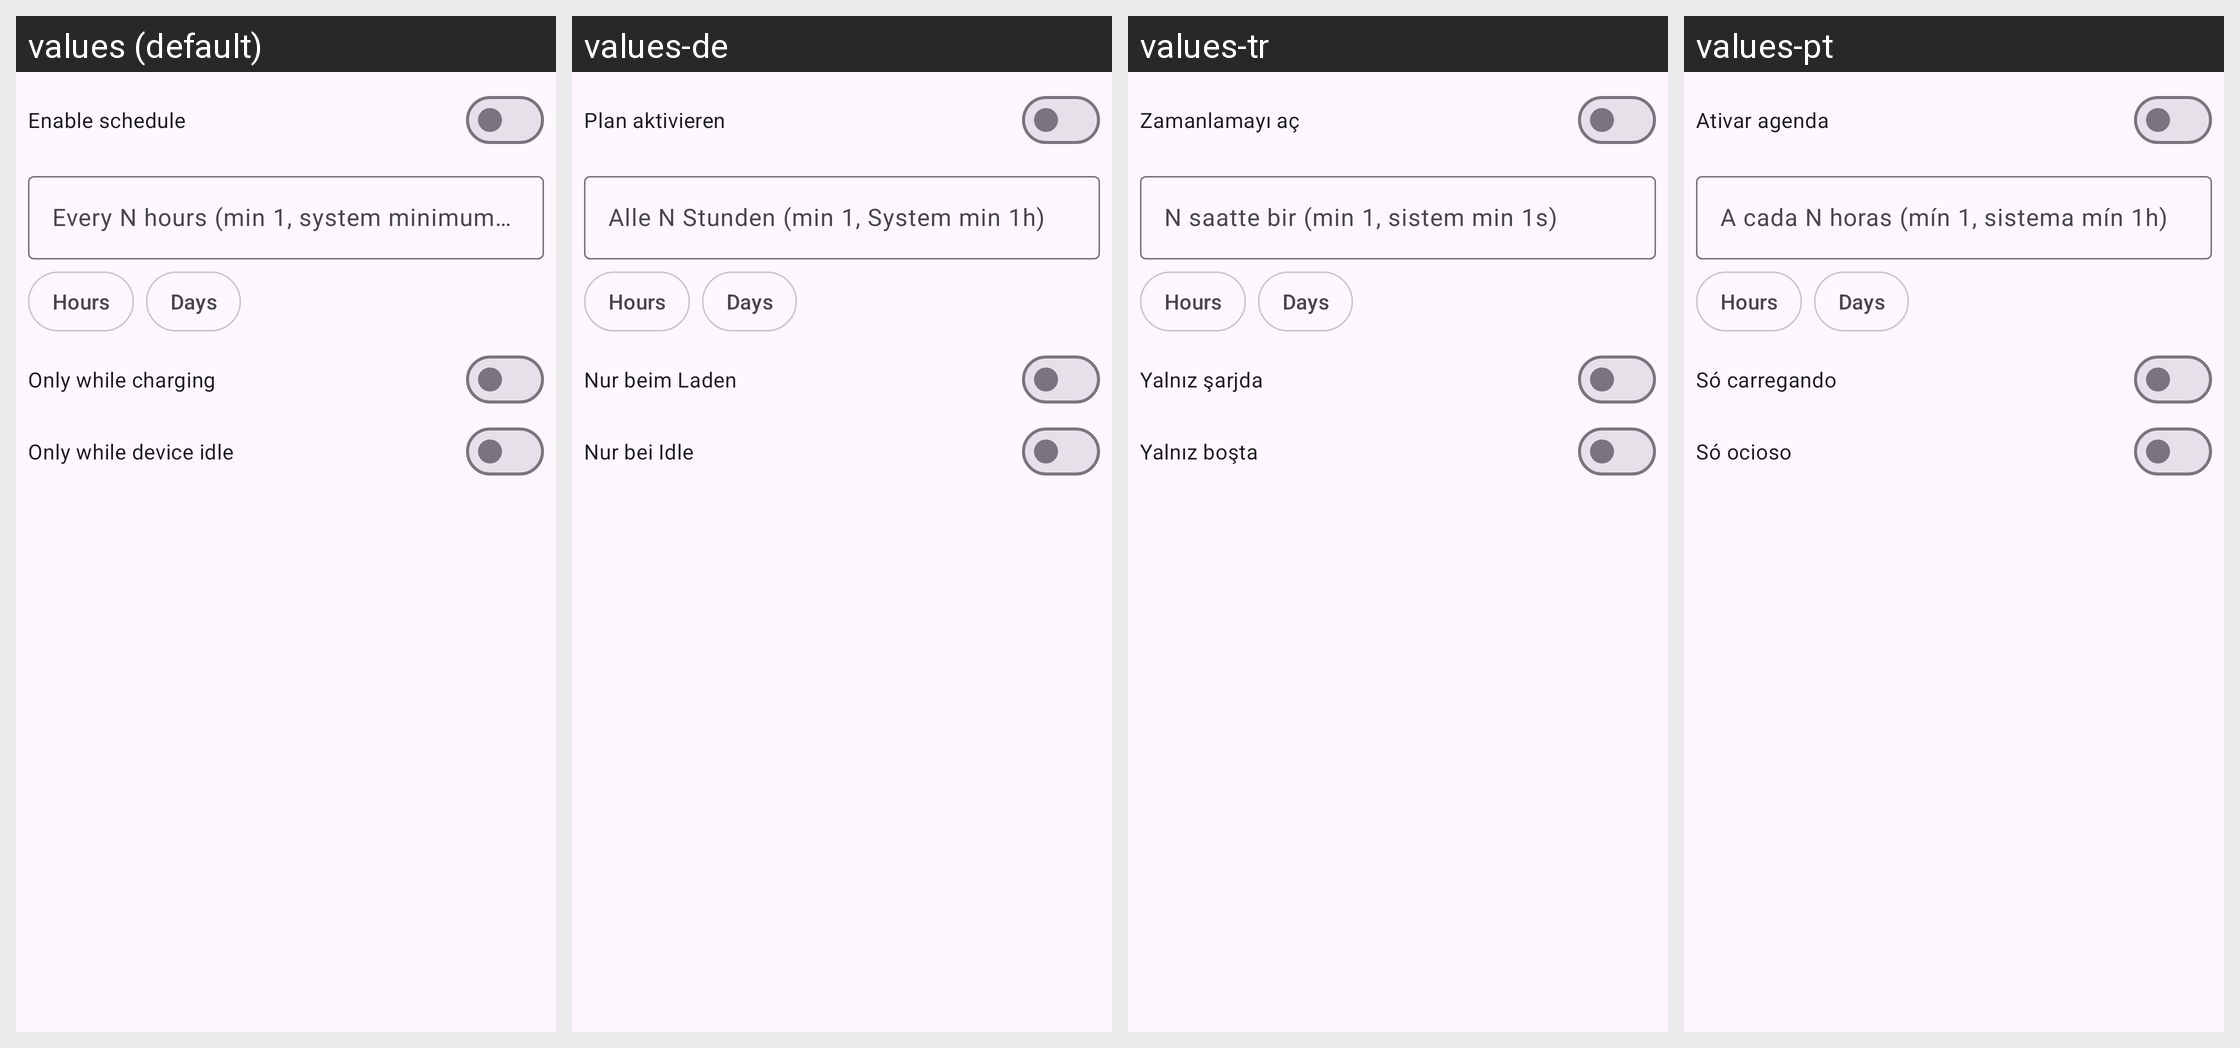

Here is an Android app screen in its default locale and in the app's own translations. Write out the translated-string differences for the strings that appear on this screen.
Android screen res/layout/dialog_schedule.xml rendered under 4 locales, left to right: values (default), values-de, values-tr, values-pt. Device: Nexus 5 (rendered at 1080×1920; each locale shown at half size, 540×960, under a caption strip naming it); theme Theme.Clonix.
Other locales in the repository, not shown: values-ar, values-bn, values-es, values-fa, values-fr, values-hi, values-id, values-it, values-ja, values-ko, values-ms, values-pl, values-ru, values-ta, values-th, values-ur, values-vi, values-zh-rCN.
Strings drawn on this screen, with the default value and each locale's value (text and hints the layout hard-codes, and strings that could not be matched under every locale, appear in the picture but are not listed):

schedule_on
  values: Enable schedule
  values-de: Plan aktivieren
  values-tr: Zamanlamayı aç
  values-pt: Ativar agenda

schedule_hours
  values: Every N hours (min 1, system minimum 1h)
  values-de: Alle N Stunden (min 1, System min 1h)
  values-tr: N saatte bir (min 1, sistem min 1s)
  values-pt: A cada N horas (mín 1, sistema mín 1h)

unit_hours
  values: Hours
  values-de: Hours  [not translated; the default value is used]
  values-tr: Hours  [not translated; the default value is used]
  values-pt: Hours  [not translated; the default value is used]

unit_days
  values: Days
  values-de: Days  [not translated; the default value is used]
  values-tr: Days  [not translated; the default value is used]
  values-pt: Days  [not translated; the default value is used]

schedule_charging
  values: Only while charging
  values-de: Nur beim Laden
  values-tr: Yalnız şarjda
  values-pt: Só carregando

schedule_idle
  values: Only while device idle
  values-de: Nur bei Idle
  values-tr: Yalnız boşta
  values-pt: Só ocioso
